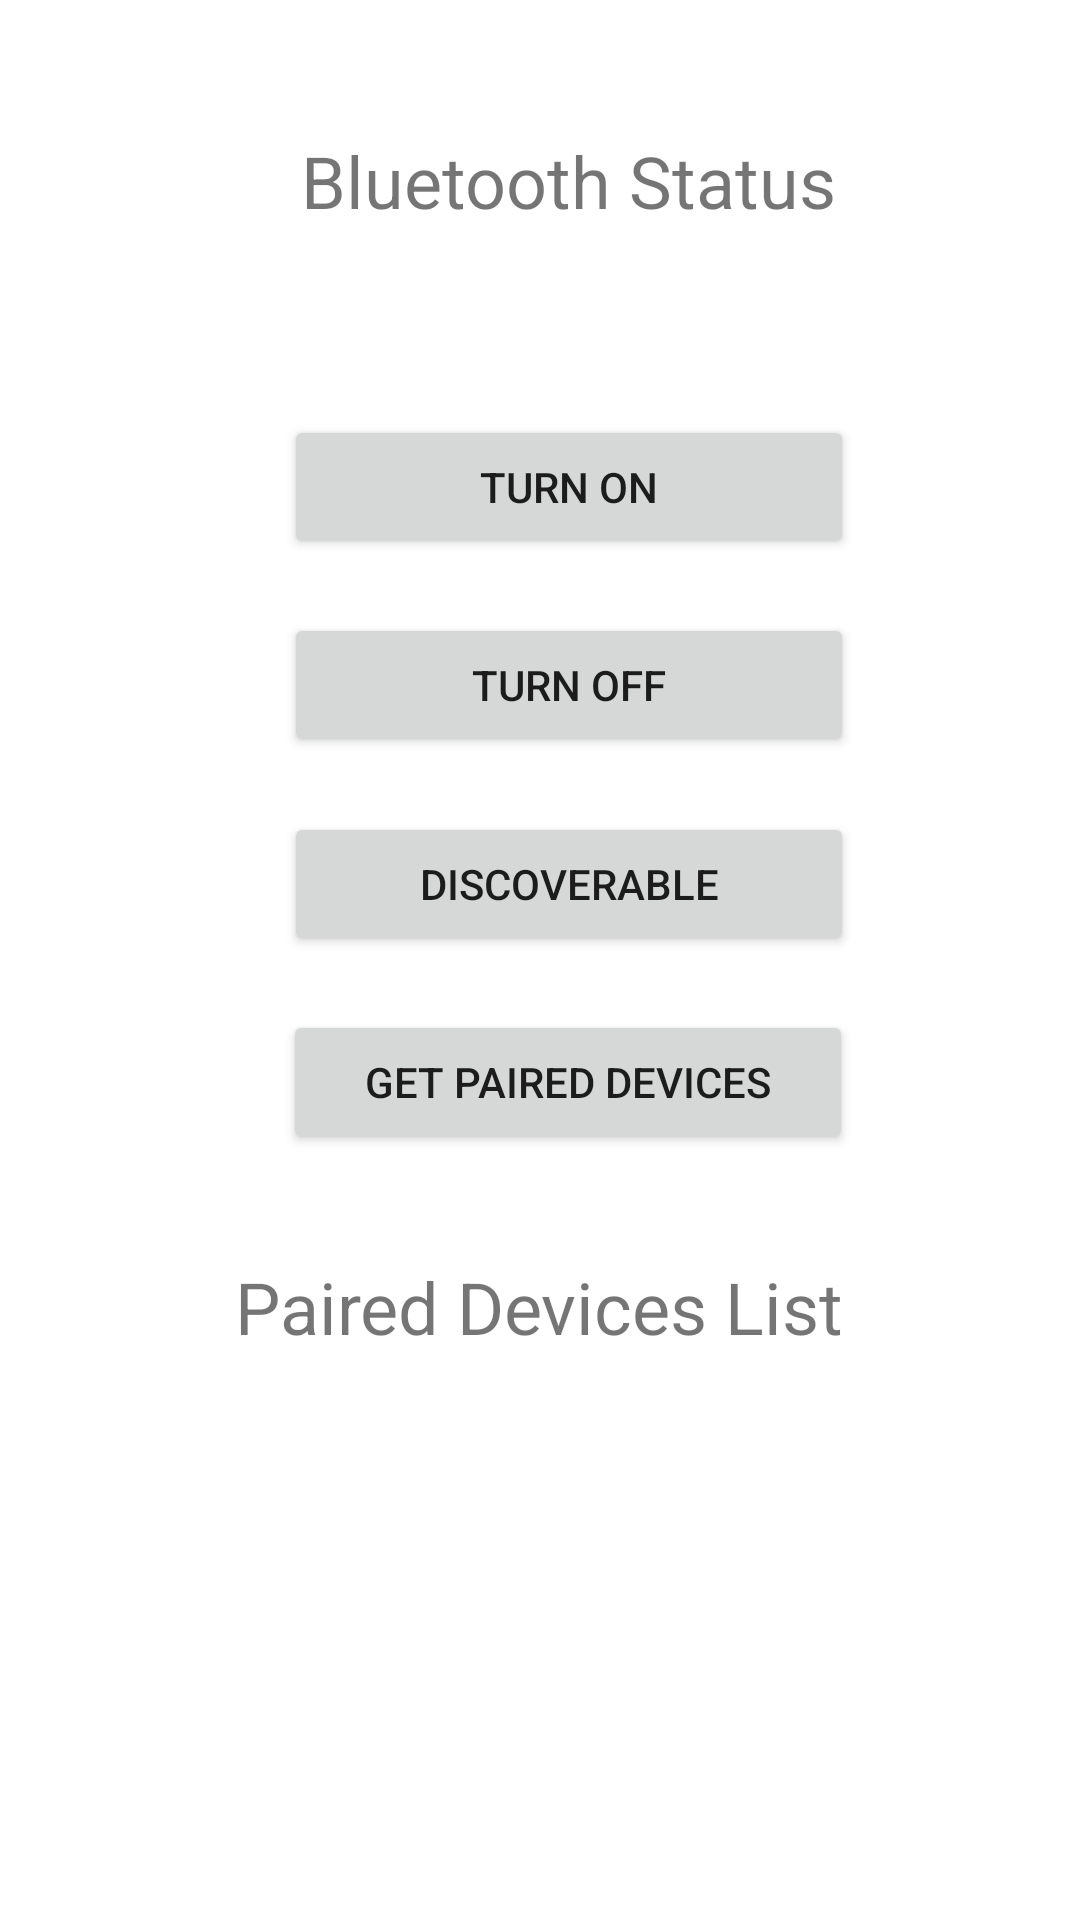

Layout XML and referenced resources for this Android screen:
<!-- AndroidManifest.xml: application theme Theme.JukeBot -->
<!-- res/layout/activity_bluetooth.xml -->
<?xml version="1.0" encoding="utf-8"?>
<androidx.constraintlayout.widget.ConstraintLayout xmlns:android="http://schemas.android.com/apk/res/android"
    xmlns:app="http://schemas.android.com/apk/res-auto"
    xmlns:tools="http://schemas.android.com/tools"
    android:layout_width="match_parent"
    android:layout_height="match_parent"
    tools:context=".BluetoothActivity">

    <Button
        android:id="@+id/btn_on"
        android:layout_width="wrap_content"
        android:layout_height="wrap_content"
        android:minWidth="190dp"
        android:text="Turn on"
        app:layout_constraintBottom_toTopOf="@+id/btn_off"
        app:layout_constraintEnd_toEndOf="parent"
        app:layout_constraintHorizontal_bias="0.556"
        app:layout_constraintStart_toStartOf="parent"
        app:layout_constraintTop_toTopOf="@+id/guideline3" />

    <Button
        android:id="@+id/btn_off"
        android:layout_width="wrap_content"
        android:layout_height="wrap_content"
        android:minWidth="190dp"
        android:text="Turn off"
        app:layout_constraintBottom_toTopOf="@+id/btn_discoverable"
        app:layout_constraintEnd_toEndOf="parent"
        app:layout_constraintHorizontal_bias="0.556"
        app:layout_constraintStart_toStartOf="parent"
        app:layout_constraintTop_toBottomOf="@+id/btn_on" />

    <Button
        android:id="@+id/btn_discoverable"
        android:layout_width="wrap_content"
        android:layout_height="wrap_content"
        android:minWidth="190dp"
        android:text="Discoverable"
        app:layout_constraintBottom_toTopOf="@+id/btn_pairdDevices"
        app:layout_constraintEnd_toEndOf="parent"
        app:layout_constraintHorizontal_bias="0.556"
        app:layout_constraintStart_toStartOf="parent"
        app:layout_constraintTop_toBottomOf="@+id/btn_off" />

    <Button
        android:id="@+id/btn_pairdDevices"
        android:layout_width="wrap_content"
        android:layout_height="wrap_content"
        android:minWidth="190dp"
        android:text="Get Paired Devices"
        app:layout_constraintBottom_toTopOf="@+id/guideline2"
        app:layout_constraintEnd_toEndOf="parent"
        app:layout_constraintHorizontal_bias="0.554"
        app:layout_constraintStart_toStartOf="parent"
        app:layout_constraintTop_toBottomOf="@+id/btn_discoverable" />

    <androidx.constraintlayout.widget.Guideline
        android:id="@+id/guideline2"
        android:layout_width="wrap_content"
        android:layout_height="wrap_content"
        android:orientation="horizontal"
        app:layout_constraintGuide_begin="403dp" />

    <androidx.constraintlayout.widget.Guideline
        android:id="@+id/guideline3"
        android:layout_width="wrap_content"
        android:layout_height="wrap_content"
        android:orientation="horizontal"
        app:layout_constraintGuide_begin="120dp" />

    <TextView
        android:id="@+id/txt_pairdDevices"
        android:layout_width="wrap_content"
        android:layout_height="wrap_content"
        android:text="Paired Devices List"
        android:textSize="24sp"
        app:layout_constraintBottom_toBottomOf="parent"
        app:layout_constraintEnd_toEndOf="parent"
        app:layout_constraintHorizontal_bias="0.498"
        app:layout_constraintStart_toStartOf="parent"
        app:layout_constraintTop_toTopOf="@+id/guideline2"
        app:layout_constraintVertical_bias="0.08" />

    <TextView
        android:id="@+id/txt_bluetoothstatus"
        android:layout_width="wrap_content"
        android:layout_height="wrap_content"
        android:text="Bluetooth Status"
        android:textSize="24sp"
        app:layout_constraintBottom_toTopOf="@+id/guideline3"
        app:layout_constraintEnd_toEndOf="parent"
        app:layout_constraintHorizontal_bias="0.553"
        app:layout_constraintStart_toStartOf="parent"
        app:layout_constraintTop_toTopOf="parent" />
</androidx.constraintlayout.widget.ConstraintLayout>
<!-- resources referenced by this layout -->
<resources>
  <style name="Theme.JukeBot" parent="Theme.MaterialComponents.DayNight.NoActionBar">
          
          <item name="colorPrimary">@color/purple_500</item>
          <item name="colorPrimaryVariant">@color/purple_700</item>
          <item name="colorOnPrimary">@color/white</item>
          
          <item name="colorSecondary">@color/teal_200</item>
          <item name="colorSecondaryVariant">@color/teal_700</item>
          <item name="colorOnSecondary">@color/black</item>
          
          <item name="android:statusBarColor" tools:targetApi="l">?attr/colorPrimaryVariant</item>
          
      </style>
  <color name="purple_500">#FF6200EE</color>
  <color name="purple_700">#FF3700B3</color>
  <color name="white">#FFFFFFFF</color>
  <color name="teal_200">#FF03DAC5</color>
  <color name="teal_700">#FF018786</color>
  <color name="black">#FF000000</color>
</resources>
